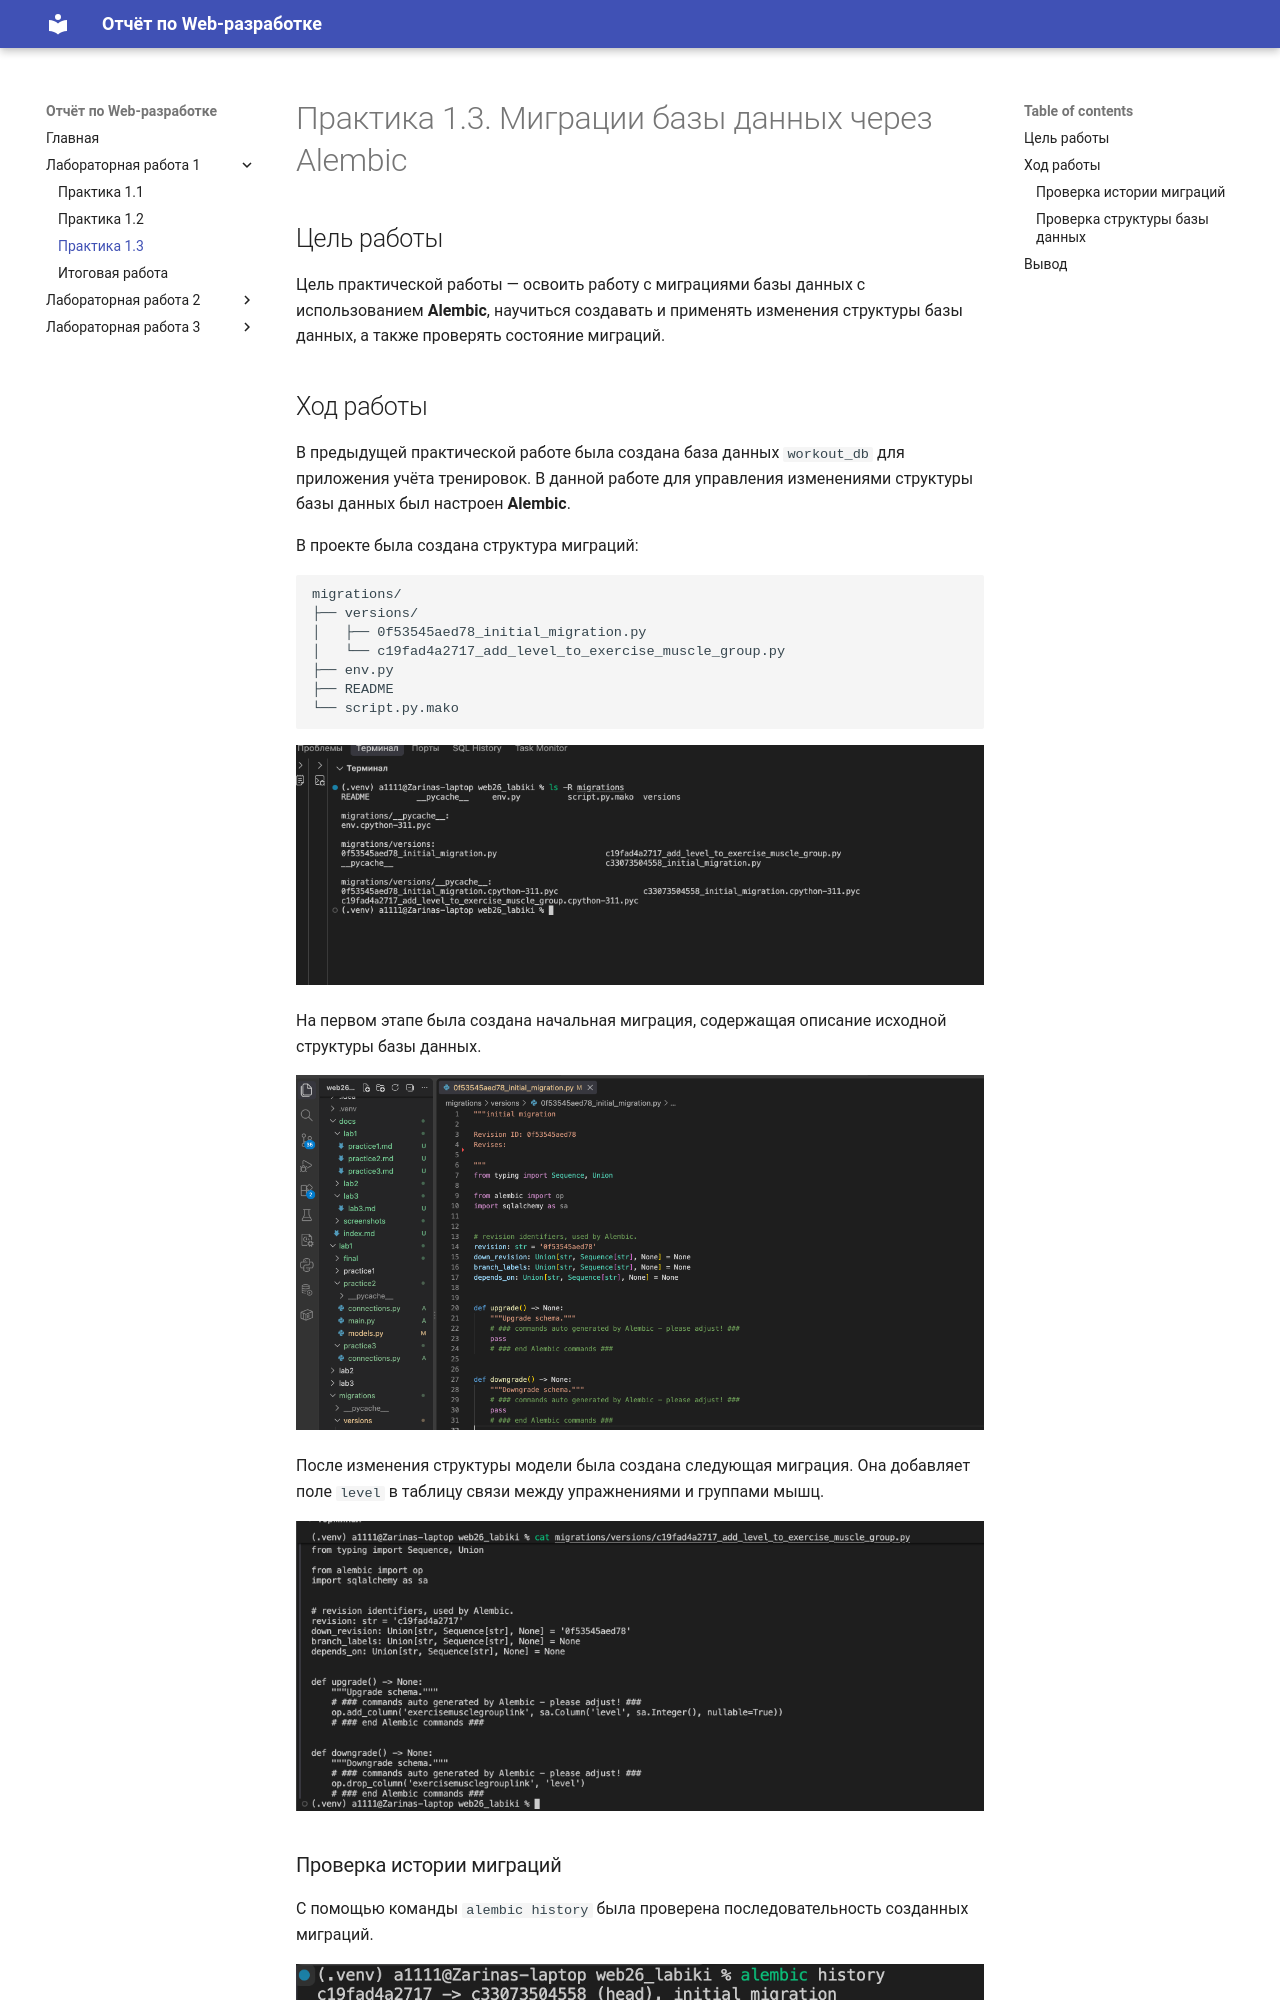

repository: zarina-0-0/ITMO_ICT_WebDevelopment_tools_2023-2024 · page: lab1/practice3/index.html · generator: mkdocs

# Практика 1.3. Миграции базы данных через Alembic

## Цель работы

Цель практической работы — освоить работу с миграциями базы данных с использованием **Alembic**, научиться создавать и применять изменения структуры базы данных, а также проверять состояние миграций.

## Ход работы

В предыдущей практической работе была создана база данных `workout_db` для приложения учёта тренировок. В данной работе для управления изменениями структуры базы данных был настроен **Alembic**.

В проекте была создана структура миграций:

```text
migrations/
├── versions/
│   ├── 0f53545aed78_initial_migration.py
│   └── c19fad4a2717_add_level_to_exercise_muscle_group.py
├── env.py
├── README
└── script.py.mako
```

![Структура миграций](../screenshots/practice3/01_migrations.png)

На первом этапе была создана начальная миграция, содержащая описание исходной структуры базы данных.

![Начальная миграция](../screenshots/practice3/02_initial_migration.png)

После изменения структуры модели была создана следующая миграция. Она добавляет поле `level` в таблицу связи между упражнениями и группами мышц.

![Вторая миграция](../screenshots/practice3/03_new_migration.png)
